Labelled photos from "DE_6205_2HP", an image-classification folder in laexl/love-xyellow-lemon-. The possible labels are: normal, ball14, ball21, ball7, inner14, inner21, inner7, outer14, outer21, outer7.

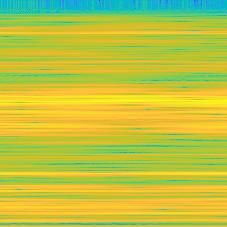
Label: ball21

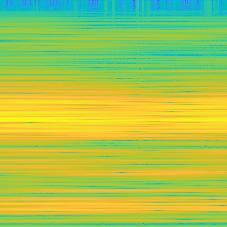
Label: inner21

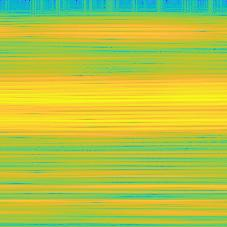
Label: outer7

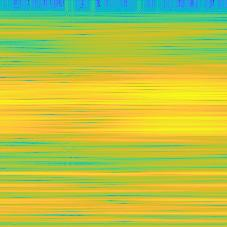
Label: inner14

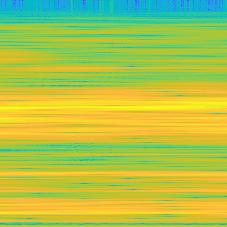
Label: ball14

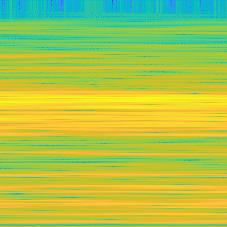
Label: ball7
